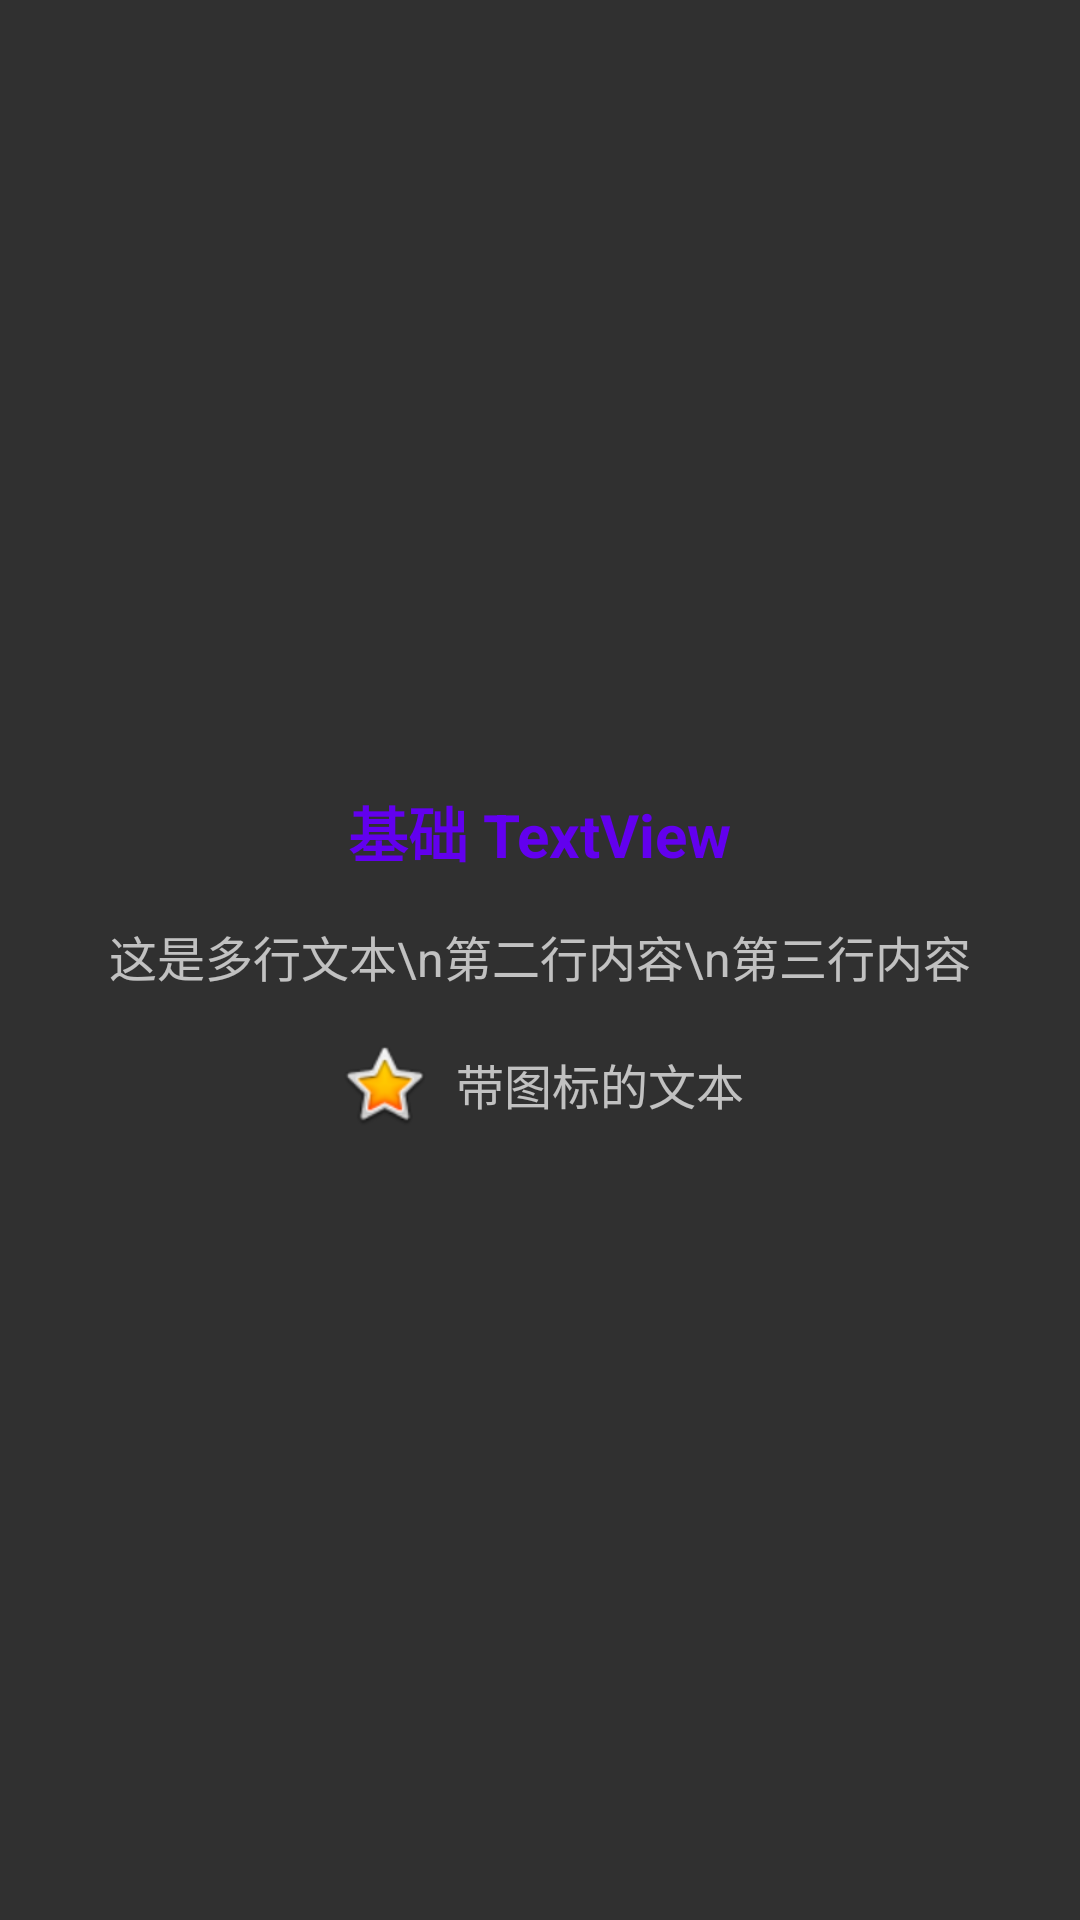

The Android layout XML behind this screen, and the referenced resources:
<!-- AndroidManifest.xml: activity theme Theme.AppCompat.NoActionBar -->
<!-- res/layout/activity_text_view.xml -->
<?xml version="1.0" encoding="utf-8"?>
<LinearLayout
    xmlns:android="http://schemas.android.com/apk/res/android"
    android:layout_width="match_parent"
    android:layout_height="match_parent"
    android:gravity="center"
    android:orientation="vertical"
    android:padding="20dp">

    
    <TextView
        android:id="@+id/tv_basic"
        android:layout_width="wrap_content"
        android:layout_height="wrap_content"
        android:text="基础 TextView"
        android:textSize="20sp"
        android:textColor="@color/md3_primary"
        android:textStyle="bold" />

    
    <TextView
        android:layout_width="wrap_content"
        android:layout_height="wrap_content"
        android:text="这是多行文本\n第二行内容\n第三行内容"
        android:textSize="16sp"
        android:layout_marginTop="15dp"
        android:maxLines="3"
        android:ellipsize="end" />

    
    <TextView
        android:gravity="center"
        android:layout_width="wrap_content"
        android:layout_height="wrap_content"
        android:text="带图标的文本"
        android:textSize="16sp"
        android:layout_marginTop="15dp"
        android:drawableLeft="@android:drawable/btn_star_big_on"
        android:drawablePadding="8dp" />

</LinearLayout>
<!-- resources referenced by this layout -->
<resources>
  <color name="md3_primary">#6200EE</color>
</resources>
